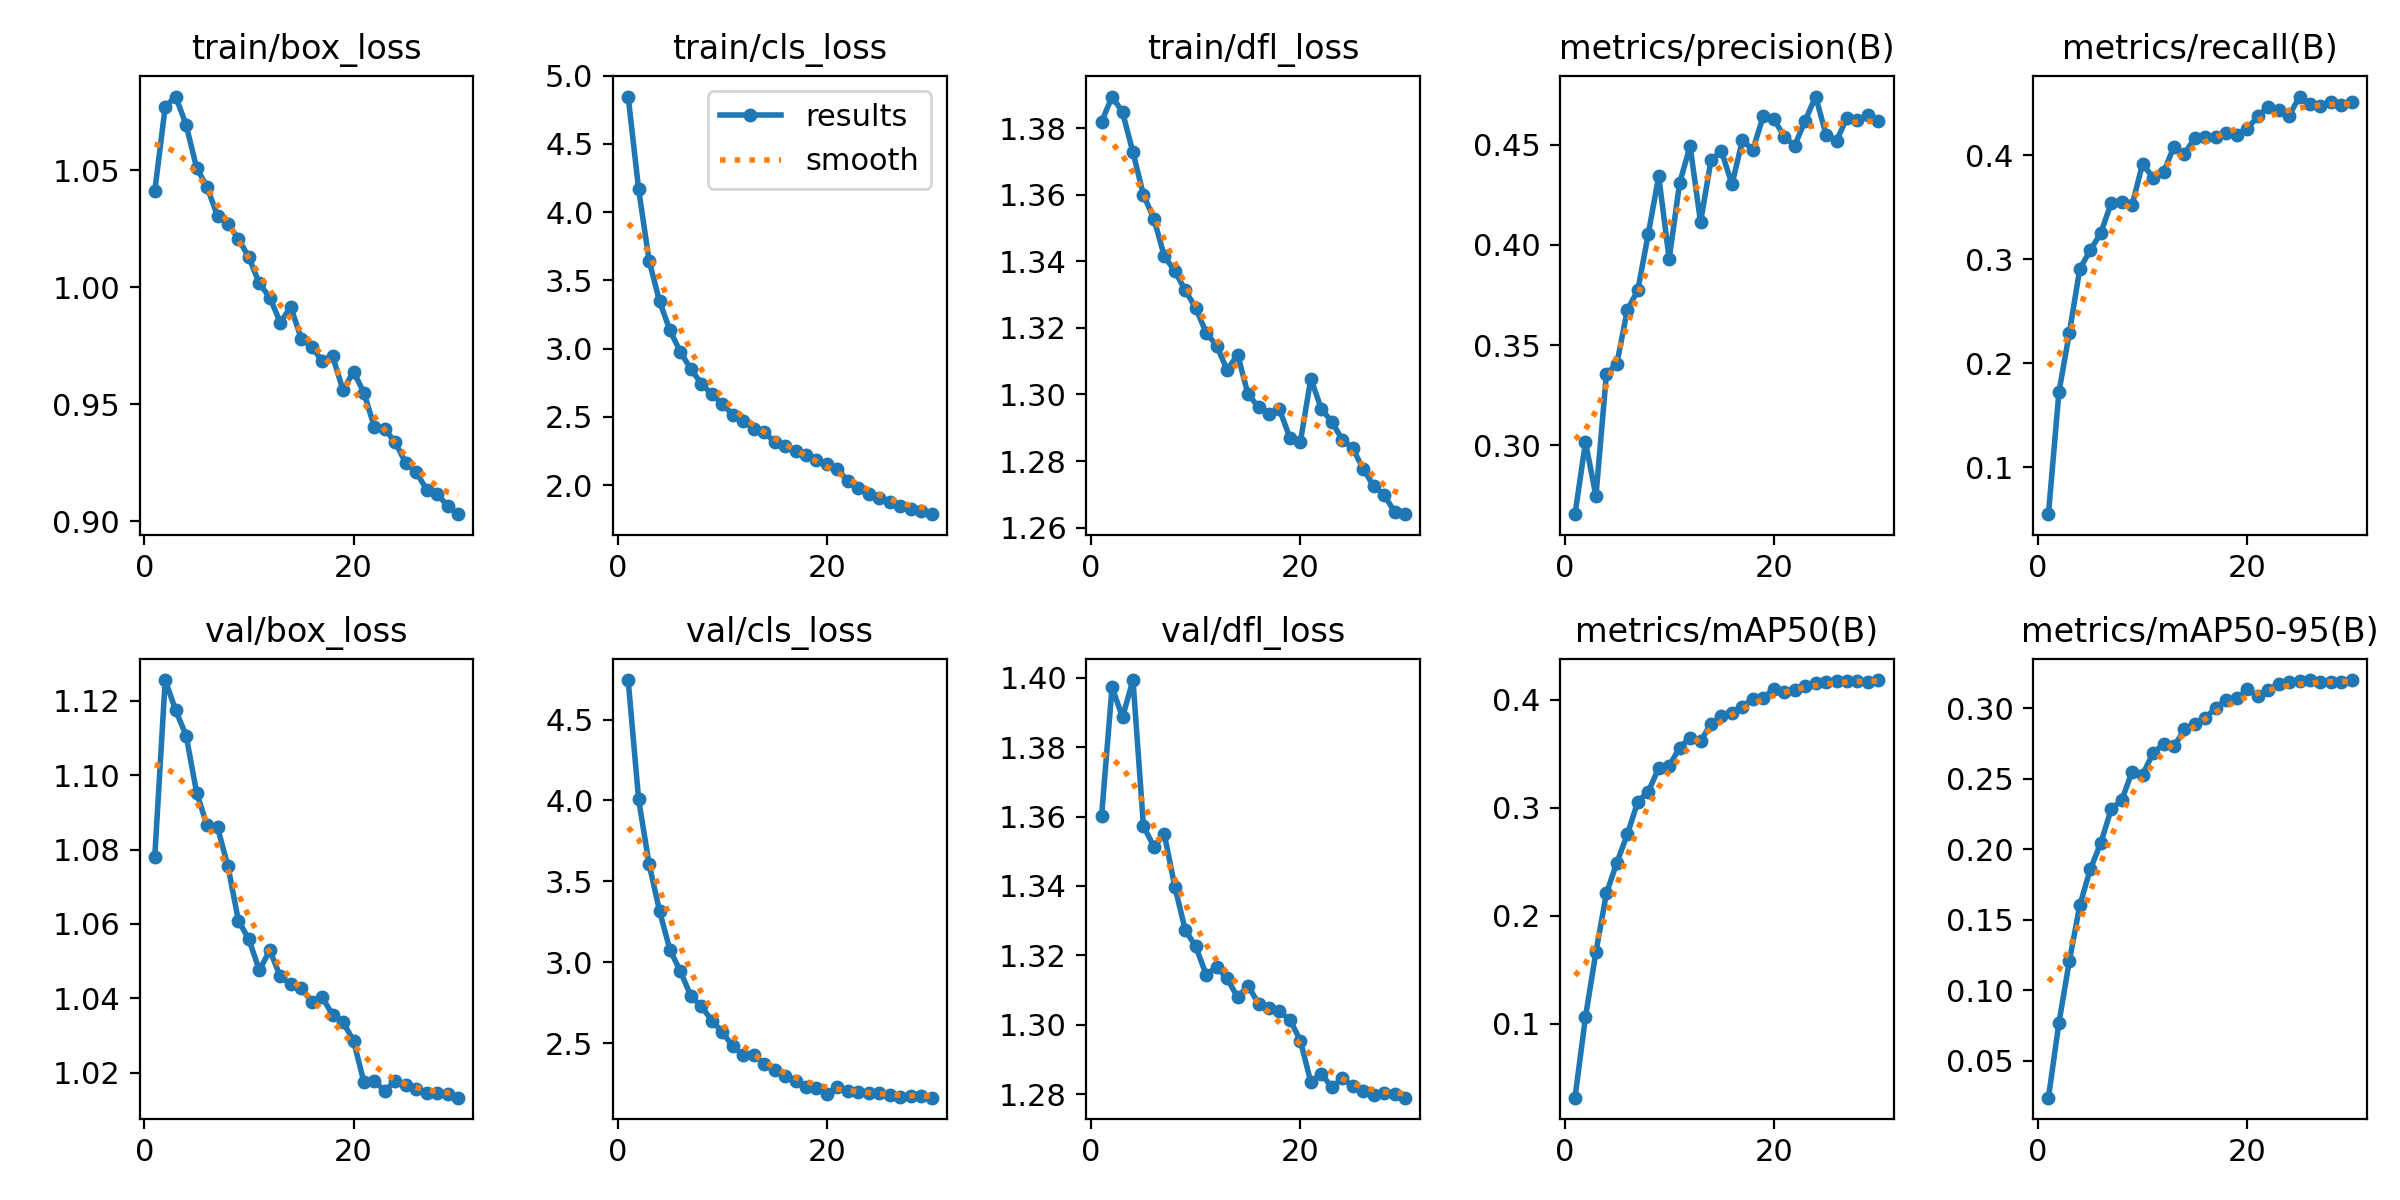

Values plotted in this chart, from the file beside it:
epoch, time, train/box_loss, train/cls_loss, train/dfl_loss, metrics/precision(B), metrics/recall(B), metrics/mAP50(B), metrics/mAP50-95(B), val/box_loss, val/cls_loss, val/dfl_loss, lr/pg0, lr/pg1, lr/pg2
1, 4292, 1.041, 4.848, 1.382, 0.2655, 0.05507, 0.03131, 0.02397, 1.078, 4.744, 1.36, 3.53067e-05, 3.53067e-05, 3.53067e-05
2, 8459, 1.077, 4.169, 1.389, 0.3015, 0.1722, 0.1061, 0.07688, 1.126, 4.007, 1.397, 6.83089e-05, 6.83089e-05, 6.83089e-05
3, 12649, 1.081, 3.645, 1.385, 0.2746, 0.2295, 0.1663, 0.1208, 1.117, 3.607, 1.389, 9.89791e-05, 9.89791e-05, 9.89791e-05
4, 16863, 1.069, 3.347, 1.373, 0.3355, 0.291, 0.2206, 0.1604, 1.111, 3.316, 1.399, 9.5506e-05, 9.5506e-05, 9.5506e-05
5, 21067, 1.051, 3.134, 1.36, 0.3408, 0.3088, 0.2491, 0.1858, 1.095, 3.075, 1.357, 9.2008e-05, 9.2008e-05, 9.2008e-05
6, 25234, 1.043, 2.975, 1.353, 0.3675, 0.3252, 0.2753, 0.2043, 1.087, 2.943, 1.351, 8.851e-05, 8.851e-05, 8.851e-05
7, 29084, 1.03, 2.85, 1.341, 0.3774, 0.3542, 0.3056, 0.2284, 1.086, 2.79, 1.355, 8.5012e-05, 8.5012e-05, 8.5012e-05
8, 31981, 1.027, 2.745, 1.337, 0.4054, 0.3547, 0.3147, 0.2348, 1.075, 2.727, 1.34, 8.1514e-05, 8.1514e-05, 8.1514e-05
9, 34817, 1.021, 2.666, 1.331, 0.4344, 0.3523, 0.3369, 0.2549, 1.061, 2.639, 1.327, 7.8016e-05, 7.8016e-05, 7.8016e-05
10, 37677, 1.013, 2.594, 1.326, 0.393, 0.3921, 0.3387, 0.2528, 1.056, 2.569, 1.323, 7.4518e-05, 7.4518e-05, 7.4518e-05
11, 40551, 1.002, 2.518, 1.319, 0.4309, 0.3783, 0.3557, 0.2681, 1.048, 2.48, 1.314, 7.102e-05, 7.102e-05, 7.102e-05
12, 43406, 0.9955, 2.469, 1.315, 0.4495, 0.3838, 0.3649, 0.2744, 1.053, 2.426, 1.317, 6.7522e-05, 6.7522e-05, 6.7522e-05
13, 46216, 0.9848, 2.414, 1.307, 0.4114, 0.4084, 0.3617, 0.2728, 1.046, 2.426, 1.313, 6.4024e-05, 6.4024e-05, 6.4024e-05
14, 49094, 0.9915, 2.387, 1.312, 0.4424, 0.4014, 0.3779, 0.2848, 1.044, 2.372, 1.308, 6.0526e-05, 6.0526e-05, 6.0526e-05
15, 51972, 0.978, 2.318, 1.3, 0.4469, 0.417, 0.385, 0.2886, 1.043, 2.331, 1.311, 5.7028e-05, 5.7028e-05, 5.7028e-05
16, 54818, 0.9745, 2.286, 1.296, 0.4303, 0.4181, 0.3879, 0.293, 1.039, 2.297, 1.306, 5.353e-05, 5.353e-05, 5.353e-05
17, 57742, 0.9685, 2.25, 1.294, 0.4523, 0.4177, 0.3937, 0.3001, 1.04, 2.267, 1.305, 5.0032e-05, 5.0032e-05, 5.0032e-05
18, 60599, 0.9705, 2.222, 1.296, 0.4476, 0.4211, 0.4009, 0.306, 1.036, 2.231, 1.304, 4.6534e-05, 4.6534e-05, 4.6534e-05
19, 63467, 0.9559, 2.188, 1.287, 0.4645, 0.4193, 0.4017, 0.3069, 1.034, 2.223, 1.301, 4.3036e-05, 4.3036e-05, 4.3036e-05
20, 66334, 0.9639, 2.159, 1.286, 0.4629, 0.4253, 0.4102, 0.3132, 1.029, 2.186, 1.295, 3.9538e-05, 3.9538e-05, 3.9538e-05
21, 69235, 0.9548, 2.122, 1.305, 0.4541, 0.4375, 0.4071, 0.3087, 1.017, 2.229, 1.283, 3.604e-05, 3.604e-05, 3.604e-05
22, 72248, 0.9401, 2.03, 1.296, 0.4496, 0.4466, 0.409, 0.3128, 1.018, 2.203, 1.286, 3.2542e-05, 3.2542e-05, 3.2542e-05
23, 75145, 0.9392, 1.98, 1.292, 0.4622, 0.4435, 0.413, 0.317, 1.015, 2.195, 1.282, 2.9044e-05, 2.9044e-05, 2.9044e-05
24, 77978, 0.9336, 1.939, 1.286, 0.4741, 0.4381, 0.4156, 0.3185, 1.018, 2.19, 1.285, 2.5546e-05, 2.5546e-05, 2.5546e-05
25, 80750, 0.9247, 1.91, 1.284, 0.455, 0.4566, 0.4164, 0.3191, 1.017, 2.192, 1.282, 2.2048e-05, 2.2048e-05, 2.2048e-05
26, 83512, 0.9208, 1.876, 1.278, 0.4521, 0.449, 0.4176, 0.3199, 1.016, 2.178, 1.281, 1.855e-05, 1.855e-05, 1.855e-05
27, 86258, 0.9134, 1.849, 1.273, 0.4636, 0.4473, 0.4174, 0.3183, 1.014, 2.167, 1.28, 1.5052e-05, 1.5052e-05, 1.5052e-05
28, 89060, 0.9115, 1.825, 1.27, 0.4623, 0.4513, 0.4177, 0.3184, 1.014, 2.174, 1.28, 1.1554e-05, 1.1554e-05, 1.1554e-05
29, 91832, 0.9065, 1.81, 1.265, 0.4647, 0.448, 0.4168, 0.3185, 1.014, 2.173, 1.28, 8.056e-06, 8.056e-06, 8.056e-06
30, 94617, 0.9029, 1.788, 1.264, 0.4617, 0.4514, 0.4183, 0.3198, 1.013, 2.163, 1.279, 4.558e-06, 4.558e-06, 4.558e-06
